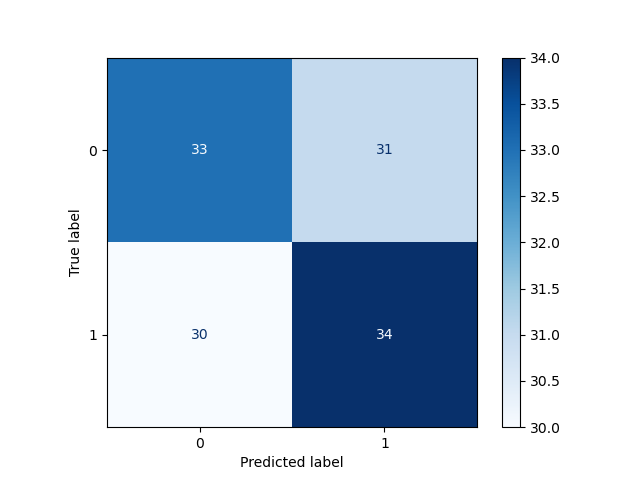

The file beside this chart, header and first rows:
, Pred 0, Pred 1
True 0, 33, 31
True 1, 30, 34
